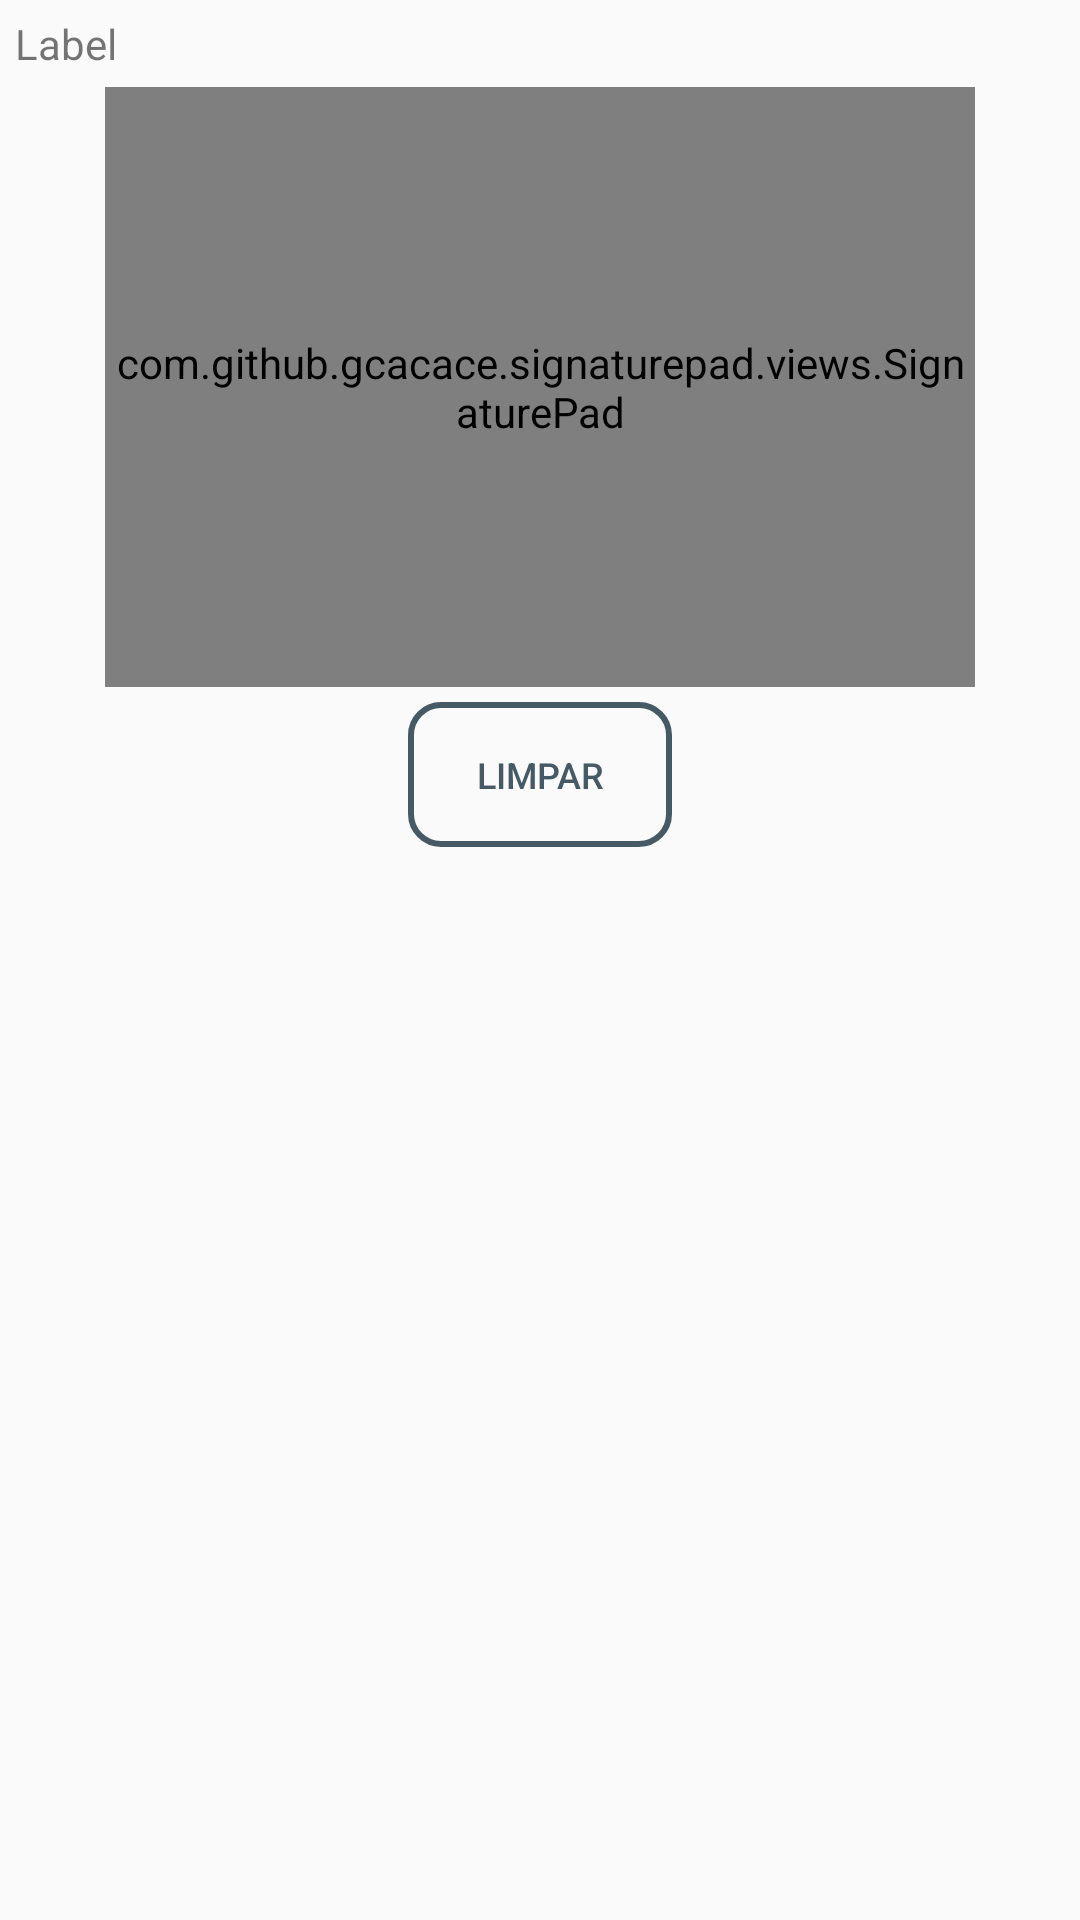

Android layout source for this screen:
<!-- AndroidManifest.xml: application theme AppTheme -->
<!-- res/layout/formularios_signpad_item.xml -->
<?xml version="1.0" encoding="utf-8"?>
<LinearLayout xmlns:android="http://schemas.android.com/apk/res/android"
    android:orientation="vertical" android:layout_width="match_parent"
    android:layout_height="match_parent"
    android:padding="@dimen/cloud_crm_formulario_item_padding">

    <TextView
        android:layout_width="wrap_content"
        android:layout_height="wrap_content"
        android:textAppearance="?android:attr/textAppearanceSmall"
        android:text="Label"
        android:id="@+id/label" />

    <LinearLayout
        android:orientation="horizontal"
        android:layout_width="match_parent"
        android:layout_height="wrap_content"
        android:paddingRight="30dp"
        android:paddingLeft="30dp"
        android:paddingTop="5dp"
        android:paddingBottom="5dp">

        <com.github.gcacace.signaturepad.views.SignaturePad
            xmlns:android="http://schemas.android.com/apk/res/android"
            xmlns:app="http://schemas.android.com/apk/res-auto"
            android:id="@+id/signature_pad"
            android:layout_width="match_parent"
            android:layout_height="200dp"
            app:penColor="@android:color/black"
            android:background="@drawable/crm_dotted_border" />
    </LinearLayout>

    <Button
        android:layout_width="wrap_content"
        android:layout_height="wrap_content"
        android:text="Limpar"
        android:id="@+id/clearButton"
        style="@style/CloudCRMButton"
        android:padding="16dp"
        android:layout_gravity="center_horizontal" />
</LinearLayout>
<!-- resources referenced by this layout -->
<resources>
  <dimen name="cloud_crm_formulario_item_padding">5dp</dimen>
  <style name="CloudCRMButton">
          <item name="android:background">@drawable/crm_button</item>
          <item name="android:textColor">@drawable/crm_button_text_color</item>
          <item name="android:textSize">@dimen/cloud_crm_button_size</item>
          <item name="android:padding">0dp</item>
          <item name="android:minHeight">36dp</item>
      </style>
  <style name="AppTheme" parent="Theme.AppCompat.Light.DarkActionBar">
          
          <item name="colorPrimary">@color/colorPrimary</item>
          <item name="colorPrimaryDark">@color/colorPrimaryDark</item>
          <item name="colorAccent">@color/colorControl</item>
      </style>
  <!-- drawable crm_button (drawable) -->
  <?xml version="1.0" encoding="utf-8"?>
  <selector xmlns:android="http://schemas.android.com/apk/res/android">
      <item android:state_pressed="true" android:drawable="@drawable/rounded_hover"/>
      <item android:state_focused="true" android:drawable="@drawable/rounded_hover"/>
      <item android:drawable="@drawable/rounded"/>
  </selector>
  <!-- drawable crm_button_text_color (drawable) -->
  <?xml version="1.0" encoding="utf-8"?>
  <selector xmlns:android="http://schemas.android.com/apk/res/android">
      <item android:color="@android:color/white" android:state_pressed="true"/>
      <item android:color="@android:color/white" android:state_focused="true"/>
      <item android:color="@color/colorControl"/>
  </selector>
  <dimen name="cloud_crm_button_size">12dp</dimen>
  <color name="colorPrimary">#4b4b4b</color>
  <color name="colorPrimaryDark">#2e2e2e</color>
  <color name="colorControl">#455a64</color>
  <!-- drawable rounded_hover (drawable) -->
  <shape
      xmlns:android="http://schemas.android.com/apk/res/android"
      android:shape="rectangle">
  
      <corners android:radius="@dimen/cloud_crm_button_border_radius" />
  
      <solid android:color="@color/colorControl" />
  
      <stroke
          android:width="@dimen/cloud_crm_button_border_width"
          android:color="@color/colorControl" />
  </shape>
  <!-- drawable rounded (drawable) -->
  <shape
      xmlns:android="http://schemas.android.com/apk/res/android"
      android:shape="rectangle">
  
      <corners android:radius="@dimen/cloud_crm_button_border_radius" />
  
      <stroke
          android:width="@dimen/cloud_crm_button_border_width"
          android:color="@color/colorControl" />
  </shape>
  <dimen name="cloud_crm_button_border_radius">10dp</dimen>
  <dimen name="cloud_crm_button_border_width">2dp</dimen>
</resources>
